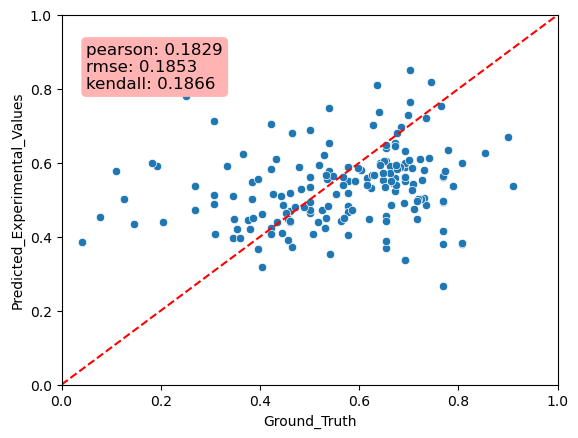

The table this chart was drawn from, first rows:
Predicted_Experimental_Values, Ground_Truth, MAE
0.7482, 0.5385, 0.2097
0.494, 0.7692, 0.2752
0.4564, 0.6538, 0.1975
0.4828, 0.5769, 0.09417
0.4423, 0.6538, 0.2116
0.3686, 0.6538, 0.2852
0.4658, 0.5769, 0.1111
0.5339, 0.5, 0.03393
0.3963, 0.3462, 0.05016
0.5604, 0.7692, 0.2088
0.38, 0.8077, 0.4277
0.5185, 0.4615, 0.05699
0.7136, 0.3077, 0.4059
0.4232, 0.4231, 0.0001653
0.6001, 0.8077, 0.2076
0.5128, 0.3077, 0.2051
0.5516, 0.6923, 0.1407
0.4977, 0.7692, 0.2715
0.5911, 0.1923, 0.3988
0.4399, 0.4615, 0.02162
0.6315, 0.6923, 0.06085
0.5786, 0.5385, 0.04013
0.266, 0.7692, 0.5033
0.5026, 0.3846, 0.118
0.4685, 0.4615, 0.006954
0.5491, 0.3846, 0.1645
0.5794, 0.7308, 0.1513
0.6403, 0.6538, 0.01357
0.5368, 0.2692, 0.2675
0.4727, 0.2692, 0.2035
0.5582, 0.5385, 0.01973
0.3808, 0.7692, 0.3884
0.5878, 0.6923, 0.1045
0.3371, 0.6923, 0.3553
0.4641, 0.5, 0.03588
0.6495, 0.6538, 0.004382
0.4068, 0.4231, 0.01632
0.655, 0.5385, 0.1165
0.6884, 0.5, 0.1884
0.5096, 0.3462, 0.1635
0.488, 0.3077, 0.1803
0.5632, 0.7692, 0.206
0.4058, 0.5769, 0.1711
0.5825, 0.4231, 0.1595
0.4151, 0.7692, 0.3541
0.5179, 0.5769, 0.05899
0.5614, 0.5, 0.06145
0.3882, 0.6538, 0.2656
0.5513, 0.5769, 0.02565
0.7055, 0.4231, 0.2825
0.504, 0.7308, 0.2267
0.5895, 0.5769, 0.01254
0.4725, 0.5, 0.02752
0.4457, 0.375, 0.07069
0.53, 0.4821, 0.04781
0.3714, 0.4643, 0.09289
0.5375, 0.9107, 0.3732
0.3674, 0.3958, 0.02842
0.5572, 0.3958, 0.1614
0.5805, 0.6042, 0.02362
... 113 more rows
